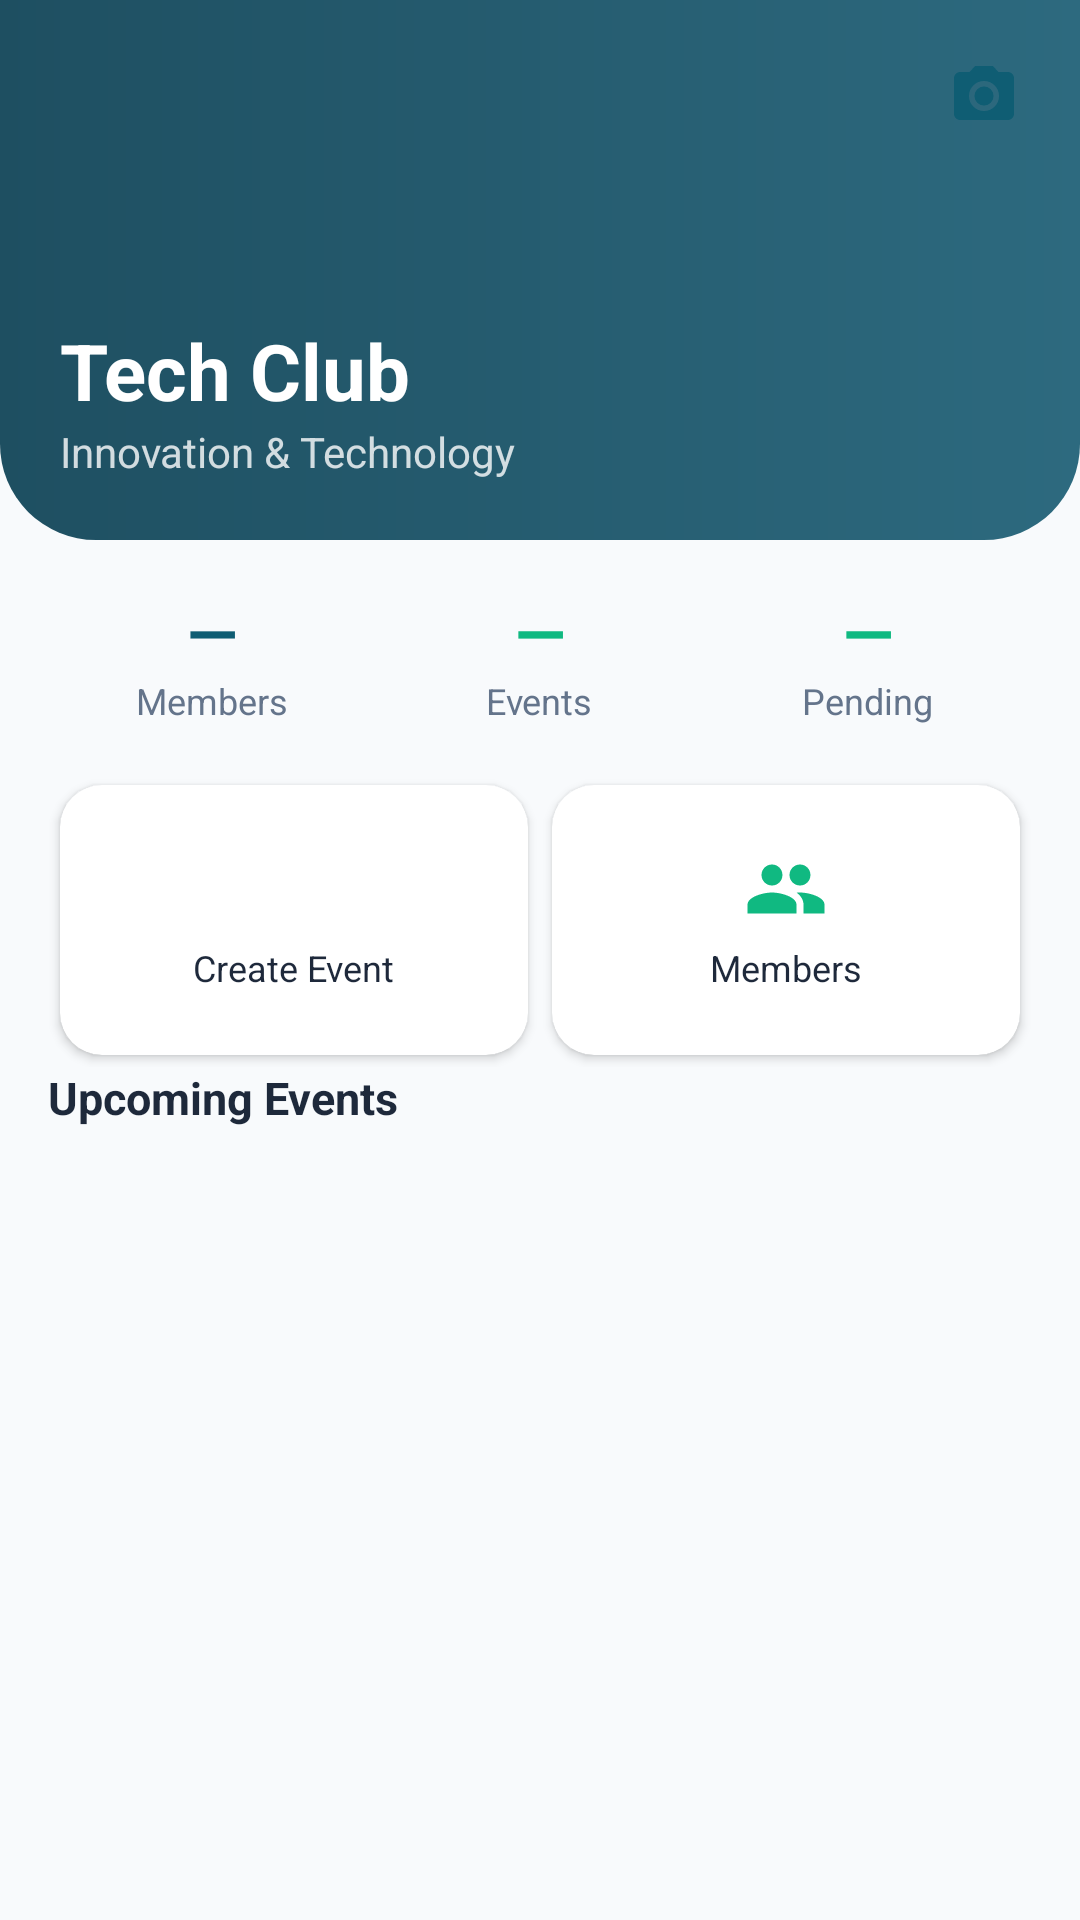

Write the Android layout XML for this screen, with the resource values it uses.
<!-- AndroidManifest.xml: application theme Theme.MyApplication -->
<!-- res/layout/fragment_club_home.xml -->
<?xml version="1.0" encoding="utf-8"?>
<LinearLayout xmlns:android="http://schemas.android.com/apk/res/android"
    xmlns:app="http://schemas.android.com/apk/res-auto"
    android:layout_width="match_parent" android:layout_height="match_parent"
    android:orientation="vertical" android:background="@color/bg_deep">
    
    <FrameLayout android:layout_width="match_parent" android:layout_height="180dp">
        <ImageView android:id="@+id/ivBanner" android:layout_width="match_parent"
            android:layout_height="match_parent" android:scaleType="centerCrop"
            android:src="@drawable/bg_teal_header" android:foreground="#40000000"/>
        <LinearLayout android:layout_width="match_parent" android:layout_height="match_parent"
            android:padding="20dp" android:orientation="vertical" android:gravity="bottom">
            <TextView android:id="@+id/tvClubName" android:layout_width="wrap_content"
                android:layout_height="wrap_content" android:text="Tech Club"
                android:textColor="@color/white" android:textSize="26sp" android:textStyle="bold"/>
            <TextView android:id="@+id/tvClubDesc" android:layout_width="wrap_content"
                android:layout_height="wrap_content" android:text="Innovation &amp; Technology"
                android:textColor="#CCffffff" android:textSize="14sp"/>
        </LinearLayout>
        <ImageButton android:id="@+id/btnEditBanner" android:layout_width="40dp"
            android:layout_height="40dp" android:layout_gravity="top|end"
            android:layout_margin="12dp" android:background="@drawable/bg_circle_white"
            android:src="@drawable/ic_camera" android:padding="8dp"
            app:tint="@color/primary"/>
    </FrameLayout>
    
    <LinearLayout android:layout_width="match_parent" android:layout_height="wrap_content"
        android:orientation="horizontal" android:padding="16dp" android:weightSum="3">
        <LinearLayout android:layout_width="0dp" android:layout_height="wrap_content"
            android:layout_weight="1" android:orientation="vertical" android:gravity="center">
            <TextView android:id="@+id/tvMembersCount" android:layout_width="wrap_content"
                android:layout_height="wrap_content" android:text="—"
                android:textColor="@color/primary" android:textSize="22sp" android:textStyle="bold"/>
            <TextView android:layout_width="wrap_content" android:layout_height="wrap_content"
                android:text="Members" android:textColor="@color/text_secondary" android:textSize="12sp"/>
        </LinearLayout>
        <LinearLayout android:layout_width="0dp" android:layout_height="wrap_content"
            android:layout_weight="1" android:orientation="vertical" android:gravity="center">
            <TextView android:id="@+id/tvEventsCount" android:layout_width="wrap_content"
                android:layout_height="wrap_content" android:text="—"
                android:textColor="@color/secondary" android:textSize="22sp" android:textStyle="bold"/>
            <TextView android:layout_width="wrap_content" android:layout_height="wrap_content"
                android:text="Events" android:textColor="@color/text_secondary" android:textSize="12sp"/>
        </LinearLayout>
        <LinearLayout android:layout_width="0dp" android:layout_height="wrap_content"
            android:layout_weight="1" android:orientation="vertical" android:gravity="center">
            <TextView android:id="@+id/tvPendingCount" android:layout_width="wrap_content"
                android:layout_height="wrap_content" android:text="—"
                android:textColor="@color/accent" android:textSize="22sp" android:textStyle="bold"/>
            <TextView android:layout_width="wrap_content" android:layout_height="wrap_content"
                android:text="Pending" android:textColor="@color/text_secondary" android:textSize="12sp"/>
        </LinearLayout>
    </LinearLayout>
    
    <LinearLayout android:layout_width="match_parent" android:layout_height="wrap_content"
        android:orientation="horizontal" android:paddingHorizontal="16dp" android:weightSum="2">
        <androidx.cardview.widget.CardView android:id="@+id/cardCreateEvent"
            android:layout_width="0dp" android:layout_height="90dp"
            android:layout_weight="1" android:layout_margin="4dp" app:cardCornerRadius="14dp">
            <LinearLayout android:layout_width="match_parent" android:layout_height="match_parent"
                android:orientation="vertical" android:gravity="center">
                <ImageView android:layout_width="28dp" android:layout_height="28dp"
                    android:src="@drawable/ic_add" app:tint="@color/primary"/>
                <TextView android:layout_width="wrap_content" android:layout_height="wrap_content"
                    android:layout_marginTop="4dp"
                    android:text="Create Event" android:textColor="@color/text_primary" android:textSize="12sp"/>
            </LinearLayout>
        </androidx.cardview.widget.CardView>
        <androidx.cardview.widget.CardView android:id="@+id/cardMembers"
            android:layout_width="0dp" android:layout_height="90dp"
            android:layout_weight="1" android:layout_margin="4dp" app:cardCornerRadius="14dp">
            <LinearLayout android:layout_width="match_parent" android:layout_height="match_parent"
                android:orientation="vertical" android:gravity="center">
                <ImageView android:layout_width="28dp" android:layout_height="28dp"
                    android:src="@drawable/ic_group" app:tint="@color/secondary"/>
                <TextView android:layout_width="wrap_content" android:layout_height="wrap_content"
                    android:layout_marginTop="4dp"
                    android:text="Members" android:textColor="@color/text_primary" android:textSize="12sp"/>
            </LinearLayout>
        </androidx.cardview.widget.CardView>
    </LinearLayout>
    
    <TextView android:layout_width="wrap_content" android:layout_height="wrap_content"
        android:text="Upcoming Events" android:textColor="@color/text_primary"
        android:textSize="15sp" android:textStyle="bold"
        android:layout_marginStart="16dp" android:layout_marginBottom="8dp"/>
    <androidx.recyclerview.widget.RecyclerView android:id="@+id/rvUpcomingEvents"
        android:layout_width="match_parent" android:layout_height="0dp"
        android:layout_weight="1" android:paddingHorizontal="16dp" android:clipToPadding="false"/>
</LinearLayout>
<!-- resources referenced by this layout -->
<resources>
  <color name="accent">#10B981</color>
  <color name="bg_deep">#F8FAFC</color>
  <color name="primary">#0F5D73</color>
  <color name="secondary">#10B981</color>
  <color name="text_primary">#1E293B</color>
  <color name="text_secondary">#64748B</color>
  <color name="white">#FFFFFFFF</color>
  <!-- drawable bg_teal_header (drawable) -->
  <?xml version="1.0" encoding="utf-8"?>
  <shape xmlns:android="http://schemas.android.com/apk/res/android"
      android:shape="rectangle">
      <gradient
          android:startColor="#2D6A7F"
          android:endColor="#1E4F61"
          android:angle="180" />
      <corners
          android:bottomLeftRadius="32dp"
          android:bottomRightRadius="32dp" />
  </shape>
  <!-- drawable ic_camera (drawable) -->
  <?xml version="1.0" encoding="utf-8"?>
  <vector xmlns:android="http://schemas.android.com/apk/res/android"
      android:width="24dp"
      android:height="24dp"
      android:viewportWidth="24"
      android:viewportHeight="24">
      <path
          android:fillColor="#FF000000"
          android:pathData="M12,12m-3.2,0a3.2,3.2 0,1 1,6.4 0a3.2,3.2 0,1 1,-6.4 0" />
      <path
          android:fillColor="#FF000000"
          android:pathData="M9,2L7.17,4H4C2.9,4 2,4.9 2,6v12c0,1.1 0.9,2 2,2h16c1.1,0 2,-0.9 2,-2V6c0,-1.1 -0.9,-2 -2,-2h-3.17L15,2H9zM12,17c-2.76,0 -5,-2.24 -5,-5s2.24,-5 5,-5s5,2.24 5,5S14.76,17 12,17z" />
  </vector>
  <!-- drawable ic_group (drawable) -->
  <?xml version="1.0" encoding="utf-8"?>
  <vector xmlns:android="http://schemas.android.com/apk/res/android"
      android:width="24dp"
      android:height="24dp"
      android:viewportWidth="24"
      android:viewportHeight="24">
      <path
          android:fillColor="#FF000000"
          android:pathData="M16,11c1.66,0 2.99,-1.34 2.99,-3S17.66,5 16,5s-3,1.34 -3,3S14.34,11 16,11zM8,11c1.66,0 2.99,-1.34 2.99,-3S9.66,5 8,5S5,6.34 5,8S6.34,11 8,11zM8,13c-2.33,0 -7,1.17 -7,3.5L1,19h14v-2.5c0,-2.33 -4.67,-3.5 -7,-3.5zM16,13c-0.29,0 -0.62,0.02 -0.97,0.05 1.16,0.84 1.97,2.02 1.97,3.45L17,19h6v-2.5c0,-2.33 -4.67,-3.5 -7,-3.5z" />
  </vector>
  <color name="bottom_nav_bg">#FFFFFF</color>
  <color name="primary_dark">#0A4151</color>
  <color name="primary_light">#E0F2F1</color>
  <color name="black">#FF000000</color>
  <color name="bg_card">#FFFFFF</color>
  <color name="bg_surface">#FFFFFF</color>
  <color name="error_red">#EF4444</color>
  <style name="Widget.App.Button.Primary" parent="Widget.Material3.Button">
          <item name="shapeAppearance">@style/ShapeAppearance.App.Medium</item>
          <item name="backgroundTint">@color/primary</item>
          <item name="android:textColor">@color/white</item>
          <item name="android:paddingTop">14dp</item>
          <item name="android:paddingBottom">14dp</item>
          <item name="android:textSize">16sp</item>
          <item name="android:textStyle">bold</item>
      </style>
  <style name="ShapeAppearance.App.Medium" parent="ShapeAppearance.Material3.MediumComponent">
          <item name="cornerSize">20dp</item>
      </style>
</resources>
